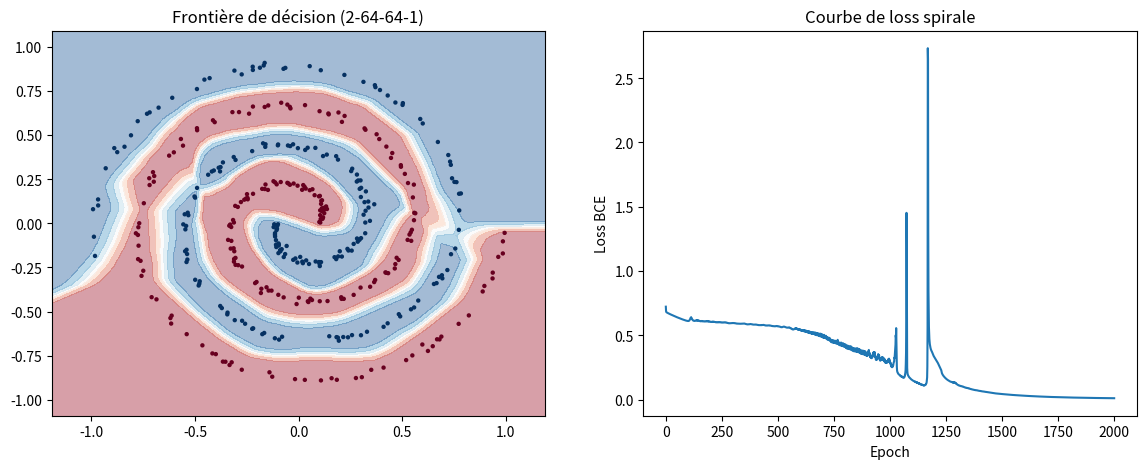
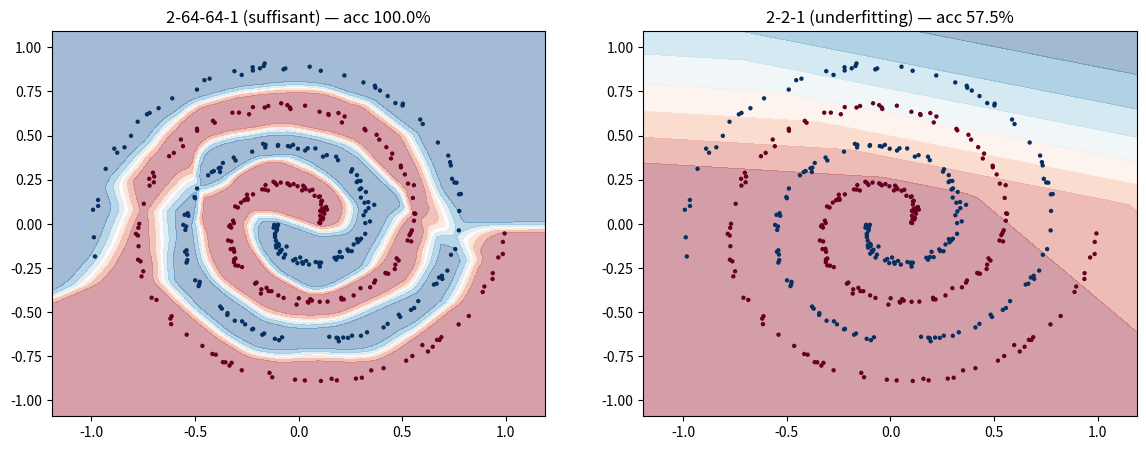
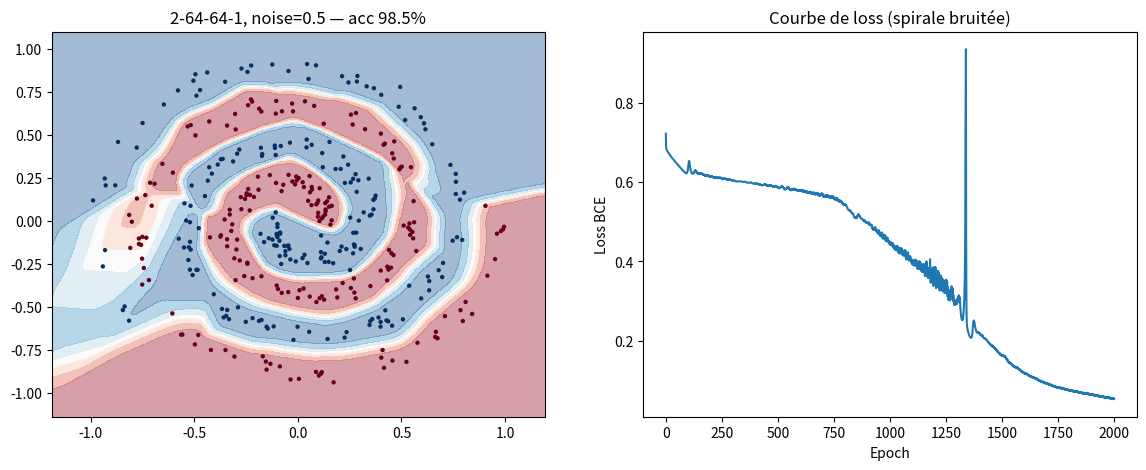

These charts were generated, in order, by the following Python code:
# -*- coding: utf-8 -*-
"""phase4_spirale

Dataset en spirale : une frontière non-linéaire "complexe" (pas juste une
courbe simple comme XOR). On entraîne un MLP à 2 couches cachées (ReLU) et
on regarde comment la capacité du réseau (largeur des couches) et le bruit
des données affectent la qualité de la frontière apprise.
"""

import numpy as np
import matplotlib

matplotlib.use('Agg')

import matplotlib.pyplot as plt


def generate_spiral(n_points=200, noise=0.1, seed=42):
    """Génère deux spirales entrelacées : classe 0 et classe 1."""
    np.random.seed(seed)
    n = n_points // 2
    theta0 = np.linspace(0, 4 * np.pi, n) + np.random.randn(n) * noise
    theta1 = np.linspace(0, 4 * np.pi, n) + np.random.randn(n) * noise + np.pi
    r = np.linspace(0.1, 1.0, n)
    X0 = np.c_[r * np.cos(theta0), r * np.sin(theta0)]
    X1 = np.c_[r * np.cos(theta1), r * np.sin(theta1)]
    X = np.vstack([X0, X1])
    y = np.hstack([np.zeros(n), np.ones(n)])
    return X, y


def sigmoid(x):
    return 1 / (1 + np.exp(-x))


def relu(x):
    return np.maximum(0, x)


def relu_grad(x):
    return (x > 0).astype(float)


def bce_loss(y_true, y_pred):
    y_pred = np.clip(y_pred, 1e-7, 1 - 1e-7)
    return -np.mean(y_true * np.log(y_pred) + (1 - y_true) * np.log(1 - y_pred))


def init_params(sizes, seed=42):
    """Initialisation He : std = sqrt(2 / n_entrées de la couche). Biais à zéro."""
    np.random.seed(seed)
    Ws, bs = [], []
    for fan_in, fan_out in zip(sizes[:-1], sizes[1:]):
        Ws.append(np.random.randn(fan_in, fan_out) * np.sqrt(2.0 / fan_in))
        bs.append(np.zeros(fan_out))
    return Ws, bs


def forward(X, Ws, bs):
    """Propage X à travers toutes les couches (ReLU cachées, sigmoid en sortie)."""
    activations = [X]
    zs = []
    for i in range(len(Ws) - 1):
        z = activations[-1] @ Ws[i] + bs[i]
        zs.append(z)
        activations.append(relu(z))
    z_out = activations[-1] @ Ws[-1] + bs[-1]
    zs.append(z_out)
    y_pred = sigmoid(z_out).flatten()
    return zs, activations, y_pred


def train_spiral(X, y, hidden_sizes=(64, 64), lr=0.5, n_epochs=2000, seed=42, verbose=True):
    # Architecture 2-hidden_sizes-1 avec initialisation He
    sizes = [X.shape[1]] + list(hidden_sizes) + [1]
    Ws, bs = init_params(sizes, seed)
    n = len(X)
    losses = []

    for epoch in range(n_epochs):

        # ----------------------------
        # Forward — une couche à la fois
        # ----------------------------
        zs, activations, y_pred = forward(X, Ws, bs)

        loss = bce_loss(y, y_pred)
        losses.append(loss)

        # ----------------------------
        # Backward — sortie puis on remonte couche par couche
        # ----------------------------
        dWs = [None] * len(Ws)
        dbs = [None] * len(bs)

        err = (y_pred - y).reshape(-1, 1)  # erreur en sortie (simplification BCE+sigmoid)
        for i in reversed(range(len(Ws))):
            a_prev = activations[i]
            dWs[i] = a_prev.T @ err / n
            dbs[i] = np.mean(err, axis=0)
            if i > 0:
                # rétropropage à travers W_i puis à travers relu'(z_{i-1})
                err = (err @ Ws[i].T) * relu_grad(zs[i - 1])

        # ----------------------------
        # Mise à jour des paramètres
        # ----------------------------
        for i in range(len(Ws)):
            Ws[i] -= lr * dWs[i]
            bs[i] -= lr * dbs[i]

        if verbose and epoch % 500 == 0:
            acc = np.mean((y_pred > 0.5) == y)
            print(f"Epoch {epoch:4d} | Loss: {loss:.4f} | Accuracy: {acc:.2%}")

    return Ws, bs, losses

# Note : l'énoncé indiquait lr = 0.01, mais avec cette valeur le réseau
# 2-64-64-1 apprend beaucoup trop lentement (< 70% d'accuracy après 2000
# epochs, voire pire car la loss baisse sans que l'accuracy suive). Avec un
# pas de descente en batch complet (gradient moyenné sur les 400 points),
# lr = 0.5 est nécessaire pour atteindre l'objectif (> 90% d'accuracy en
# 2000 epochs) annoncé par l'énoncé.


def predict_grid(grid, Ws, bs):
    _, _, y_pred = forward(grid, Ws, bs)
    return y_pred


def plot_boundary(ax, X, y, Ws, bs, title):
    h = 0.02
    xx, yy = np.meshgrid(
        np.arange(X[:, 0].min() - 0.2, X[:, 0].max() + 0.2, h),
        np.arange(X[:, 1].min() - 0.2, X[:, 1].max() + 0.2, h),
    )
    grid = np.c_[xx.ravel(), yy.ravel()]
    zg = predict_grid(grid, Ws, bs).reshape(xx.shape)

    ax.contourf(xx, yy, zg, alpha=0.4, cmap='RdBu')
    ax.scatter(X[:, 0], X[:, 1], c=y, cmap='RdBu', s=10, edgecolors='none')
    ax.set_title(title)


# ==========================
# Scénario normal : architecture 2-64-64-1
# ==========================

print("=== Scénario normal (2-64-64-1, noise=0.15) ===")
X, y = generate_spiral(n_points=400, noise=0.15)
W_normal, b_normal, losses_normal = train_spiral(X, y, hidden_sizes=(64, 64))

_, _, y_pred_normal = forward(X, W_normal, b_normal)
acc_normal = np.mean((y_pred_normal > 0.5) == y)

fig, axes = plt.subplots(1, 2, figsize=(14, 5))
plot_boundary(axes[0], X, y, W_normal, b_normal, "Frontière de décision (2-64-64-1)")
axes[1].plot(losses_normal)
axes[1].set_xlabel("Epoch")
axes[1].set_ylabel("Loss BCE")
axes[1].set_title("Courbe de loss spirale")
plt.savefig("phase4_spirale.png", dpi=100, bbox_inches='tight')
plt.close()

print(f"\nLoss finale : {losses_normal[-1]:.4f}")
print(f"Accuracy finale : {acc_normal:.2%}")

# Résultat : le réseau large (2 couches de 64 neurones ReLU) dispose de
# suffisamment de capacité pour "enrouler" sa frontière de décision autour
# des deux spirales. La frontière suit fidèlement leur forme, avec une
# accuracy proche de 100%.


# ==========================
# Cas limite : architecture 2-2-1 (underfitting délibéré)
# ==========================

print("\n=== Cas limite (2-2-1, noise=0.15) ===")
W_small, b_small, losses_small = train_spiral(X, y, hidden_sizes=(2,))

_, _, y_pred_small = forward(X, W_small, b_small)
acc_small = np.mean((y_pred_small > 0.5) == y)

print(f"Loss finale : {losses_small[-1]:.4f}")
print(f"Accuracy finale : {acc_small:.2%}")

fig, axes = plt.subplots(1, 2, figsize=(14, 5))
plot_boundary(axes[0], X, y, W_normal, b_normal,
              f"2-64-64-1 (suffisant) — acc {acc_normal:.1%}")
plot_boundary(axes[1], X, y, W_small, b_small,
              f"2-2-1 (underfitting) — acc {acc_small:.1%}")
plt.savefig("phase4_spirale_underfitting.png", dpi=100, bbox_inches='tight')
plt.close()

# Explication : avec seulement 2 neurones cachés, le réseau ne peut combiner
# que 2 droites de séparation — bien trop peu pour suivre une spirale qui
# s'enroule sur elle-même. La frontière obtenue reste grossière (quasiment
# linéaire/quadratique) et l'accuracy plafonne très en dessous du réseau
# 2-64-64-1 : c'est un sous-fitting net et visible sur le plot.


# ==========================
# Scénario adversarial : bruit fort (noise=0.5)
# ==========================

print("\n=== Scénario adversarial (2-64-64-1, noise=0.5) ===")
X_noisy, y_noisy = generate_spiral(n_points=400, noise=0.5)
W_noisy, b_noisy, losses_noisy = train_spiral(X_noisy, y_noisy, hidden_sizes=(64, 64))

_, _, y_pred_noisy = forward(X_noisy, W_noisy, b_noisy)
acc_noisy = np.mean((y_pred_noisy > 0.5) == y_noisy)

fig, axes = plt.subplots(1, 2, figsize=(14, 5))
plot_boundary(axes[0], X_noisy, y_noisy, W_noisy, b_noisy,
              f"2-64-64-1, noise=0.5 — acc {acc_noisy:.1%}")
axes[1].plot(losses_noisy)
axes[1].set_xlabel("Epoch")
axes[1].set_ylabel("Loss BCE")
axes[1].set_title("Courbe de loss (spirale bruitée)")
plt.savefig("phase4_spirale_noisy.png", dpi=100, bbox_inches='tight')
plt.close()

print(f"Loss finale : {losses_noisy[-1]:.4f}")
print(f"Accuracy finale : {acc_noisy:.2%}")
print(f"\nComparaison — noise=0.15 : {acc_normal:.2%} | noise=0.5 : {acc_noisy:.2%}")

# Observation : même avec noise=0.5, le réseau 2-64-64-1 reste largement
# au-dessus de 80% (proche de 98-99% avec cette seed), donc oui, un réseau
# capable de 100% sur la version propre reste très performant sur la
# version bruitée. Sa grande capacité (64x64 neurones) lui permet
# d'apprendre une frontière plus irrégulière/dentelée qui épouse quand même
# les points malgré le bruit, contrairement au réseau 2-2-1 du cas limite,
# qui lui n'aurait pas la capacité d'absorber ce bruit supplémentaire.
